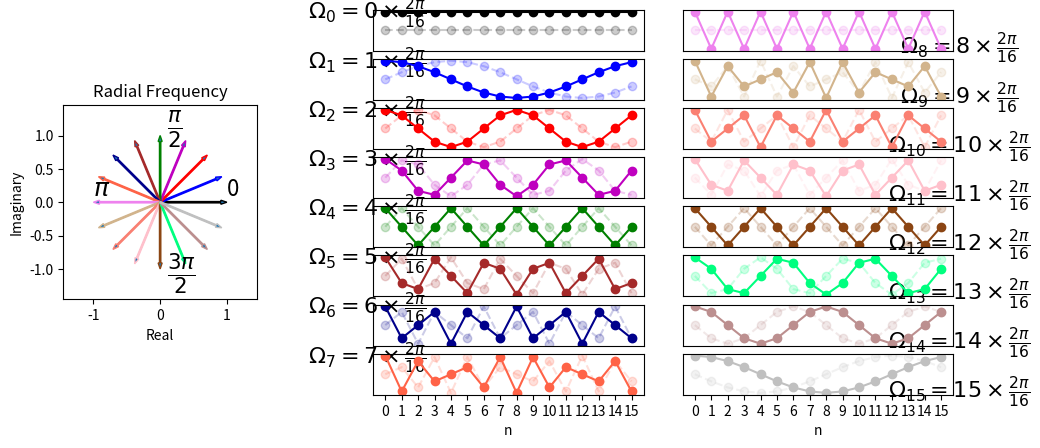

The script that saved this image:
# -*- coding: utf-8 -*-
"""
=== DFT_plot_NxN.py =================================================== 

Show DFT base functions

TODO: layout improvement

(c) https://github.com/unpingco/Python-for-Signal-Processing/blob/master/Fourier_Transform.ipynb
===========================================================================
"""
from __future__ import division, print_function, unicode_literals

import numpy as np
import numpy.random as rnd
from numpy import (pi, log10, sqrt, exp, sin, cos, tan, angle, arange,
                    linspace, array, zeros, ones)
from numpy.fft import fft, ifft, fftshift, ifftshift, fftfreq
import scipy.signal as sig
import scipy.interpolate as intp

import matplotlib.pyplot as plt
from matplotlib.pyplot import (figure, plot, stem, grid, xlabel, ylabel,
    subplot, title, clf, xlim, ylim)

from matplotlib.patches import FancyArrow
import matplotlib.gridspec as gridspec

def dftmatrix(Nfft=32,N=None):
    'construct DFT matrix'
    k= np.arange(Nfft)
    if N is None: N = Nfft
    n = arange(N)
    U = np.matrix(exp(1j* 2*pi/Nfft *k*n[:,None])) # use numpy broadcasting to create matrix
    return U/sqrt(Nfft)

Nfft=16
v = ones((16,1))
U = dftmatrix(Nfft=Nfft,N=16)

# --- 
# hardcoded constants to format complicated figure

gs = gridspec.GridSpec(8,12)
gs.update( wspace=1, left=0.01)

fig =figure(figsize=(10,5))
ax0 = subplot(gs[:,:3])
fig.add_subplot(ax0)

ax0.set_aspect(1)
a=2*pi/Nfft*arange(Nfft)

colors = ['k','b','r','m','g','Brown','DarkBlue','Tomato','Violet', 'Tan','Salmon','Pink',
          'SaddleBrown', 'SpringGreen', 'RosyBrown','Silver',]
for j,i in enumerate(a):
  ax0.add_patch( FancyArrow(0,0,cos(i),sin(i),width=0.02,
                            length_includes_head=True,edgecolor=colors[j]))

ax0.text(1,0.1,'0',fontsize=16)
ax0.text(0.1,1,r'$\frac{\pi}{2}$',fontsize=22)
ax0.text(-1,0.1,r'$\pi$',fontsize=18)
ax0.text(0.1,-1.2,r'$\frac{3\pi}{2}$',fontsize=22)
ax0.axis(array([-1,1,-1,1])*1.45)
ax0.set_title('Radial Frequency')
ax0.set_xlabel('Real')
ax0.set_ylabel('Imaginary')

# plots in the middle column
for i in range(8):
  ax=subplot(gs[i,4:8])
  ax.set_xticks([]);  ax.set_yticks([])
  ax.set_ylabel(r'$\Omega_{%d}=%d\times\frac{2\pi}{16}$'%(i,i),fontsize=16,
                rotation='horizontal')
  ax.plot(U.real[:,i],'-o',color=colors[i])
  ax.plot(U.imag[:,i],'--o',color=colors[i],alpha=0.2)
  ax.axis(ymax=4/Nfft*1.1,ymin=-4/Nfft*1.1)
ax.set_xticks(arange(16))
ax.set_xlabel('n')

# plots in the far right column
for i in range(8):
  ax=subplot(gs[i,8:])
  ax.set_xticks([]);  ax.set_yticks([])
  ax.set_ylabel(r'$\Omega_{%d}=%d\times\frac{2\pi}{16}$'%(i+8,i+8),fontsize=16,
                rotation='horizontal')
  ax.plot(U.real[:,i+8],'-o',color=colors[i+8])
  ax.plot(U.imag[:,i+8],'--o',color=colors[i+8],alpha=0.2)
  ax.axis(ymax=4/Nfft*1.1,ymin=-4/Nfft*1.1)    
  ax.yaxis.set_label_position('right')
ax.set_xticks(arange(16))
ax.set_xlabel('n')

plt.show()